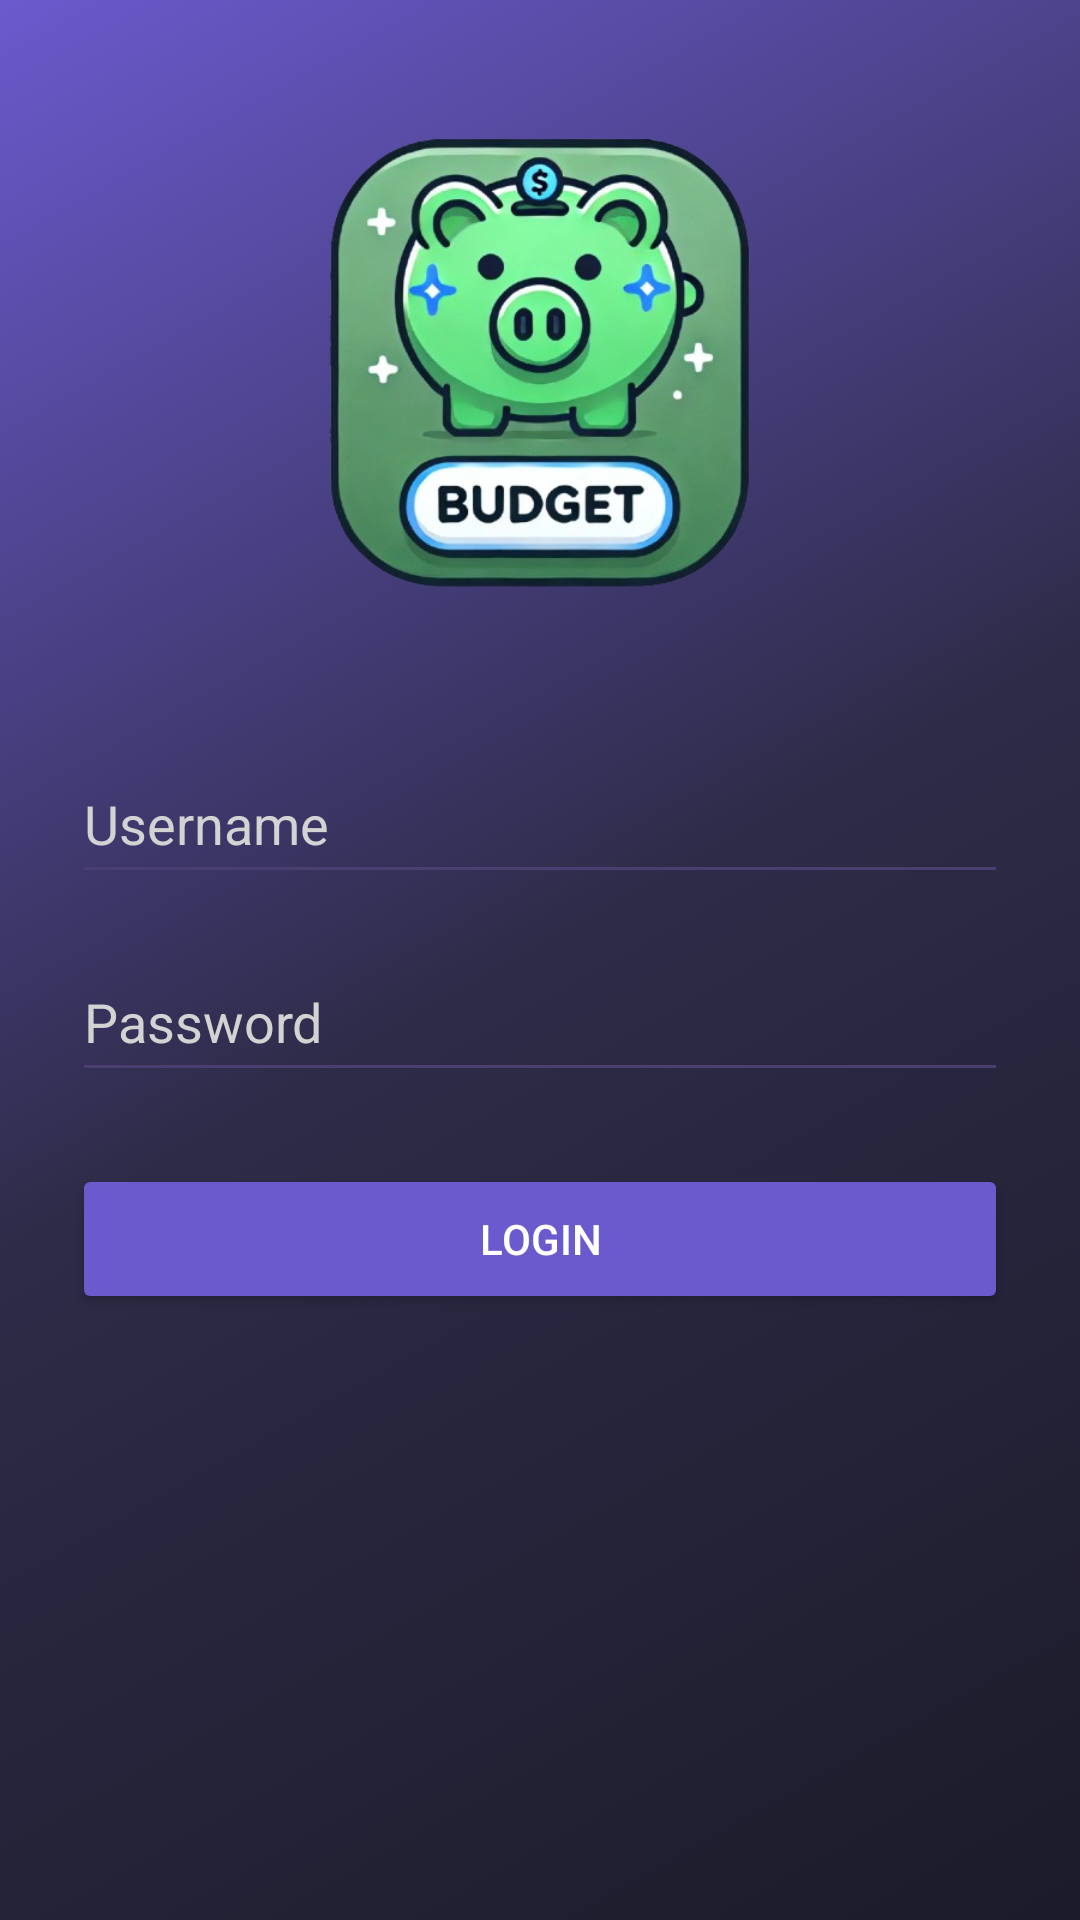

Layout XML and referenced resources for this Android screen:
<!-- AndroidManifest.xml: application theme Theme.Prog7313 -->
<!-- res/layout/activity_login.xml -->
<?xml version="1.0" encoding="utf-8"?>
<FrameLayout xmlns:android="http://schemas.android.com/apk/res/android"
    xmlns:tools="http://schemas.android.com/tools"
    android:layout_width="match_parent"
    android:layout_height="match_parent"
    android:background="@drawable/gradient_background"
    tools:context=".Login">

    
    <ImageView
        android:id="@+id/bgCircles"
        android:layout_width="match_parent"
        android:layout_height="match_parent"
        android:src="@drawable/ic_circles"
        android:scaleType="centerCrop"/>

    
    <LinearLayout
        android:id="@+id/loginRoot"
        android:layout_width="match_parent"
        android:layout_height="match_parent"
        android:orientation="vertical"
        android:gravity="center_horizontal"
        android:padding="24dp">

        
        <ImageView
            android:id="@+id/imageView"
            android:layout_width="300dp"
            android:layout_height="200dp"
            android:layout_marginBottom="24dp"
            android:src="@drawable/piggyplan_removebg_preview" />

        
        <EditText
            android:id="@+id/txtUsername"
            android:layout_width="match_parent"
            android:layout_height="50dp"
            android:layout_marginBottom="16dp"
            android:backgroundTint="#4B3F72"
            android:hint="Username"
            android:inputType="text"
            android:textColor="#FFFFFF"
            android:textColorHint="#D3D3D3" />

        
        <EditText
            android:id="@+id/txtPassword"
            android:layout_width="match_parent"
            android:layout_height="50dp"
            android:layout_marginBottom="24dp"
            android:backgroundTint="#4B3F72"
            android:hint="Password"
            android:inputType="textPassword"
            android:textColor="#FFFFFF"
            android:textColorHint="#D3D3D3" />

        
        <Button
            android:id="@+id/btnLog"
            android:layout_width="match_parent"
            android:layout_height="50dp"
            android:text="Login"
            android:textColor="#FFFFFF"
            android:backgroundTint="#6A5ACD" />
    </LinearLayout>

</FrameLayout>
<!-- resources referenced by this layout -->
<resources>
  <!-- drawable gradient_background (drawable) -->
  <?xml version="1.0" encoding="utf-8"?>
  <selector xmlns:android="http://schemas.android.com/apk/res/android">
  <item>
      <shape android:shape="rectangle">
          <gradient android:type="linear" android:angle="135" android:startColor="#1C1B29" android:centerColor="#2D2B47" android:endColor="#6A5ACD" android:useLevel="false"/>
      </shape>
  </item>
  </selector>
  <!-- drawable piggyplan_removebg_preview: png bitmap (drawable, 226195 bytes) -->
  <style name="Theme.Prog7313" parent="Base.Theme.Prog7313" />
  <style name="Base.Theme.Prog7313" parent="Theme.AppCompat.Light.NoActionBar">
          
          
      </style>
</resources>
